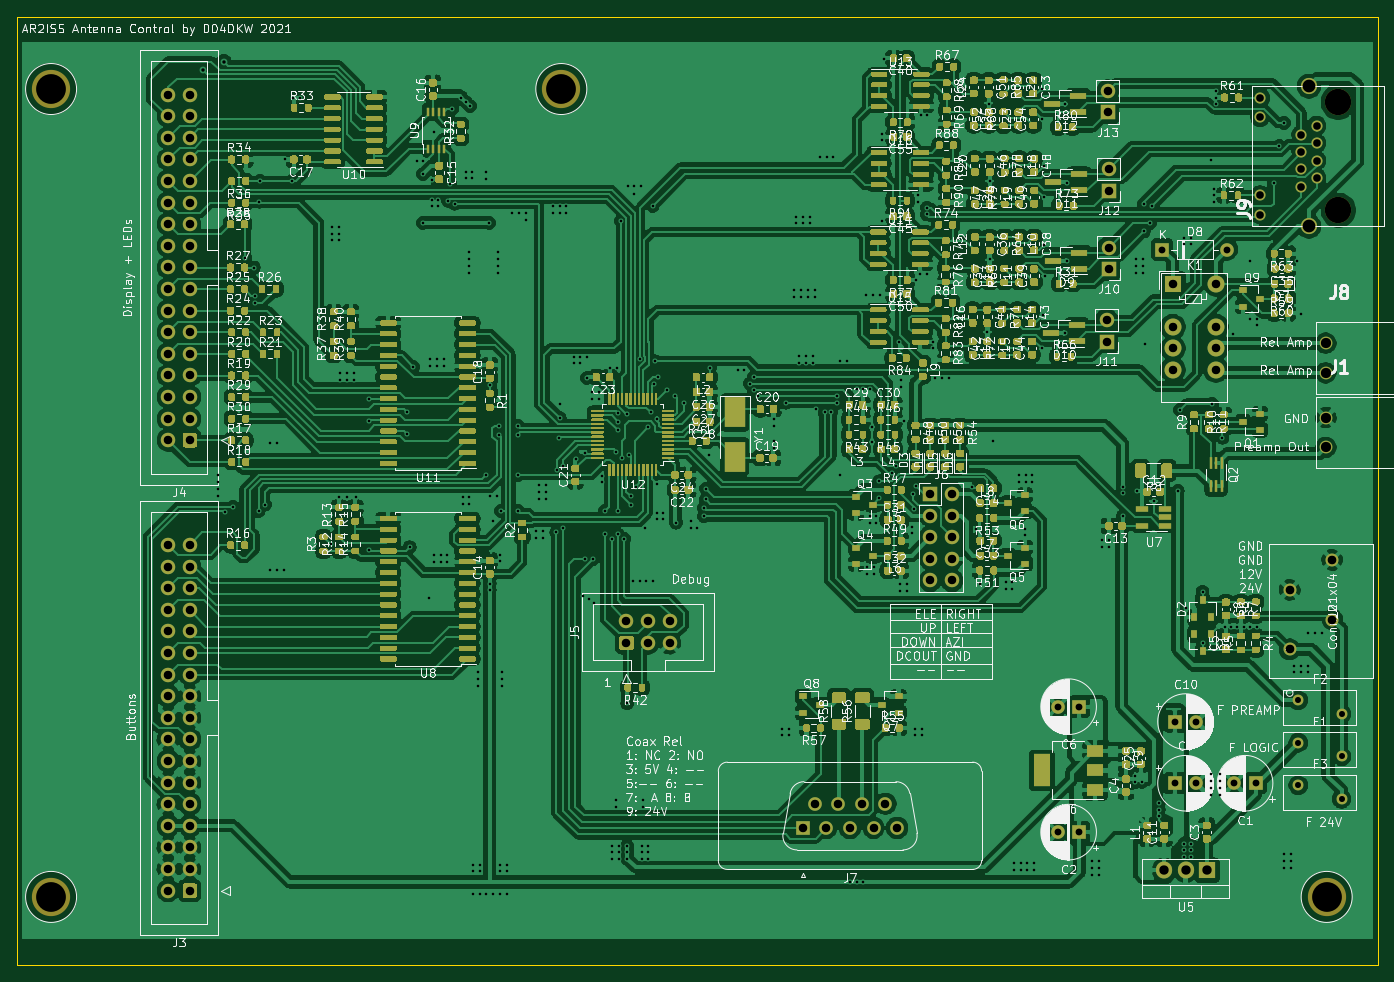
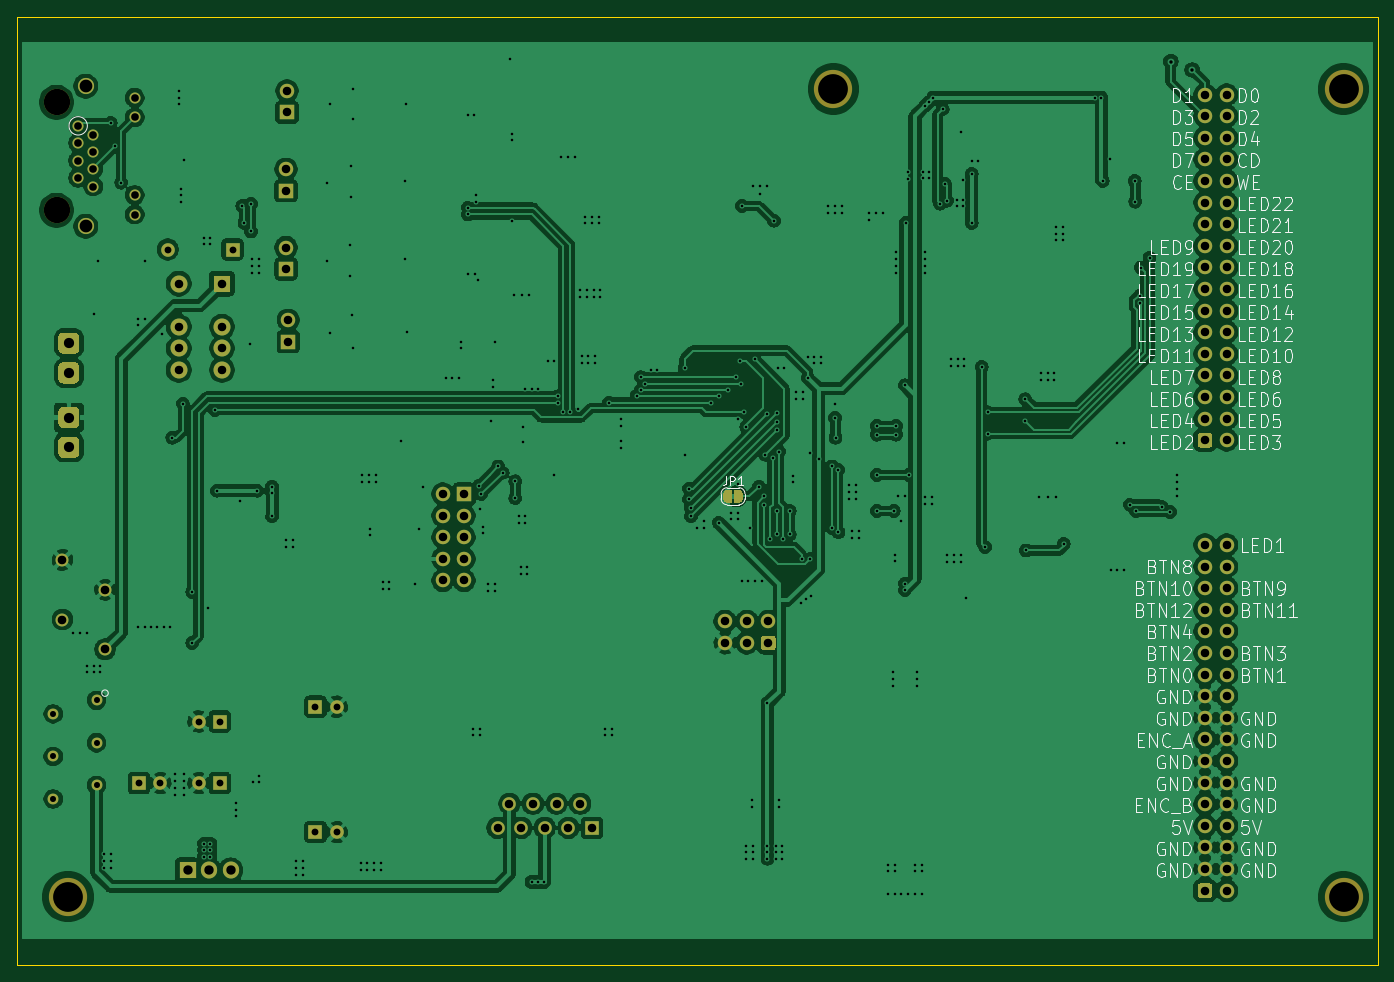
Circuit board: 10 layer files. Board 160.0 x 111.5 mm.
- bottom_copper: AR2ISS_AntCTL_HW-B_Cu.gbr (311261 bytes)
- bottom_mask: AR2ISS_AntCTL_HW-B_Mask.gbr (9500 bytes)
- paste: AR2ISS_AntCTL_HW-B_Paste.gbr (477 bytes)
- bottom_silk: AR2ISS_AntCTL_HW-B_SilkS.gbr (51349 bytes)
- outline: AR2ISS_AntCTL_HW-Edge_Cuts.gbr (643 bytes)
- top_copper: AR2ISS_AntCTL_HW-F_Cu.gbr (833272 bytes)
- top_mask: AR2ISS_AntCTL_HW-F_Mask.gbr (170867 bytes)
- paste: AR2ISS_AntCTL_HW-F_Paste.gbr (145497 bytes)
- top_silk: AR2ISS_AntCTL_HW-F_SilkS.gbr (301635 bytes)
- drill: AR2ISS_AntCTL_HW.drl (8862 bytes)

=== bottom_copper: AR2ISS_AntCTL_HW-B_Cu.gbr (311261 bytes, source omitted) ===
=== bottom_mask: AR2ISS_AntCTL_HW-B_Mask.gbr (9500 bytes, source omitted) ===
=== paste: AR2ISS_AntCTL_HW-B_Paste.gbr ===
%TF.GenerationSoftware,KiCad,Pcbnew,(5.1.9)-1*%
%TF.CreationDate,2021-04-04T23:22:27+02:00*%
%TF.ProjectId,AR2ISS_AntCTL_HW,41523249-5353-45f4-916e-7443544c5f48,rev?*%
%TF.SameCoordinates,PX2625a00PY8f0d180*%
%TF.FileFunction,Paste,Bot*%
%TF.FilePolarity,Positive*%
%FSLAX46Y46*%
G04 Gerber Fmt 4.6, Leading zero omitted, Abs format (unit mm)*
G04 Created by KiCad (PCBNEW (5.1.9)-1) date 2021-04-04 23:22:27*
%MOMM*%
%LPD*%
G01*
G04 APERTURE LIST*
G04 APERTURE END LIST*
M02*

=== bottom_silk: AR2ISS_AntCTL_HW-B_SilkS.gbr (51349 bytes, source omitted) ===
=== outline: AR2ISS_AntCTL_HW-Edge_Cuts.gbr ===
%TF.GenerationSoftware,KiCad,Pcbnew,(5.1.9)-1*%
%TF.CreationDate,2021-05-20T17:23:25+02:00*%
%TF.ProjectId,AR2ISS_AntCTL_HW,41523249-5353-45f4-916e-7443544c5f48,rev?*%
%TF.SameCoordinates,PX2625a00PY8f0d180*%
%TF.FileFunction,Profile,NP*%
%FSLAX46Y46*%
G04 Gerber Fmt 4.6, Leading zero omitted, Abs format (unit mm)*
G04 Created by KiCad (PCBNEW (5.1.9)-1) date 2021-05-20 17:23:25*
%MOMM*%
%LPD*%
G01*
G04 APERTURE LIST*
%TA.AperFunction,Profile*%
%ADD10C,0.050000*%
%TD*%
G04 APERTURE END LIST*
D10*
X160000000Y111500000D02*
X160000000Y0D01*
X0Y0D02*
X0Y111500000D01*
X160000000Y111500000D02*
X0Y111500000D01*
X0Y0D02*
X160000000Y0D01*
M02*

=== top_copper: AR2ISS_AntCTL_HW-F_Cu.gbr (833272 bytes, source omitted) ===
=== top_mask: AR2ISS_AntCTL_HW-F_Mask.gbr (170867 bytes, source omitted) ===
=== paste: AR2ISS_AntCTL_HW-F_Paste.gbr (145497 bytes, source omitted) ===
=== top_silk: AR2ISS_AntCTL_HW-F_SilkS.gbr (301635 bytes, source omitted) ===
=== drill: AR2ISS_AntCTL_HW.drl (8862 bytes, source omitted) ===
